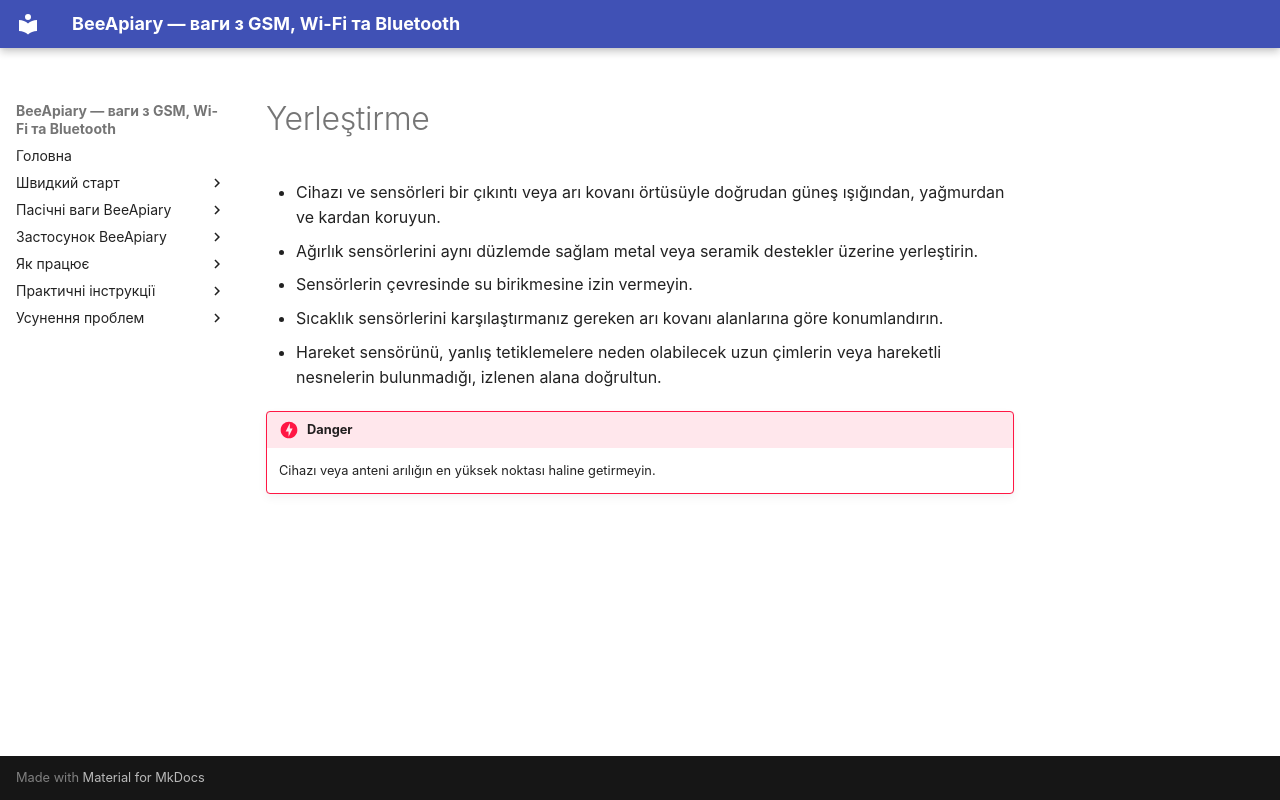

repository: Ivan-Bdgilko/BeeApiary_Docs · page: tr/device/placement/index.html · generator: mkdocs

# Yerleştirme

- Cihazı ve sensörleri bir çıkıntı veya arı kovanı örtüsüyle doğrudan güneş ışığından, yağmurdan ve kardan koruyun.
- Ağırlık sensörlerini aynı düzlemde sağlam metal veya seramik destekler üzerine yerleştirin.
- Sensörlerin çevresinde su birikmesine izin vermeyin.
- Sıcaklık sensörlerini karşılaştırmanız gereken arı kovanı alanlarına göre konumlandırın.
- Hareket sensörünü, yanlış tetiklemelere neden olabilecek uzun çimlerin veya hareketli nesnelerin bulunmadığı, izlenen alana doğrultun.

!!! danger
    Cihazı veya anteni arılığın en yüksek noktası haline getirmeyin.
